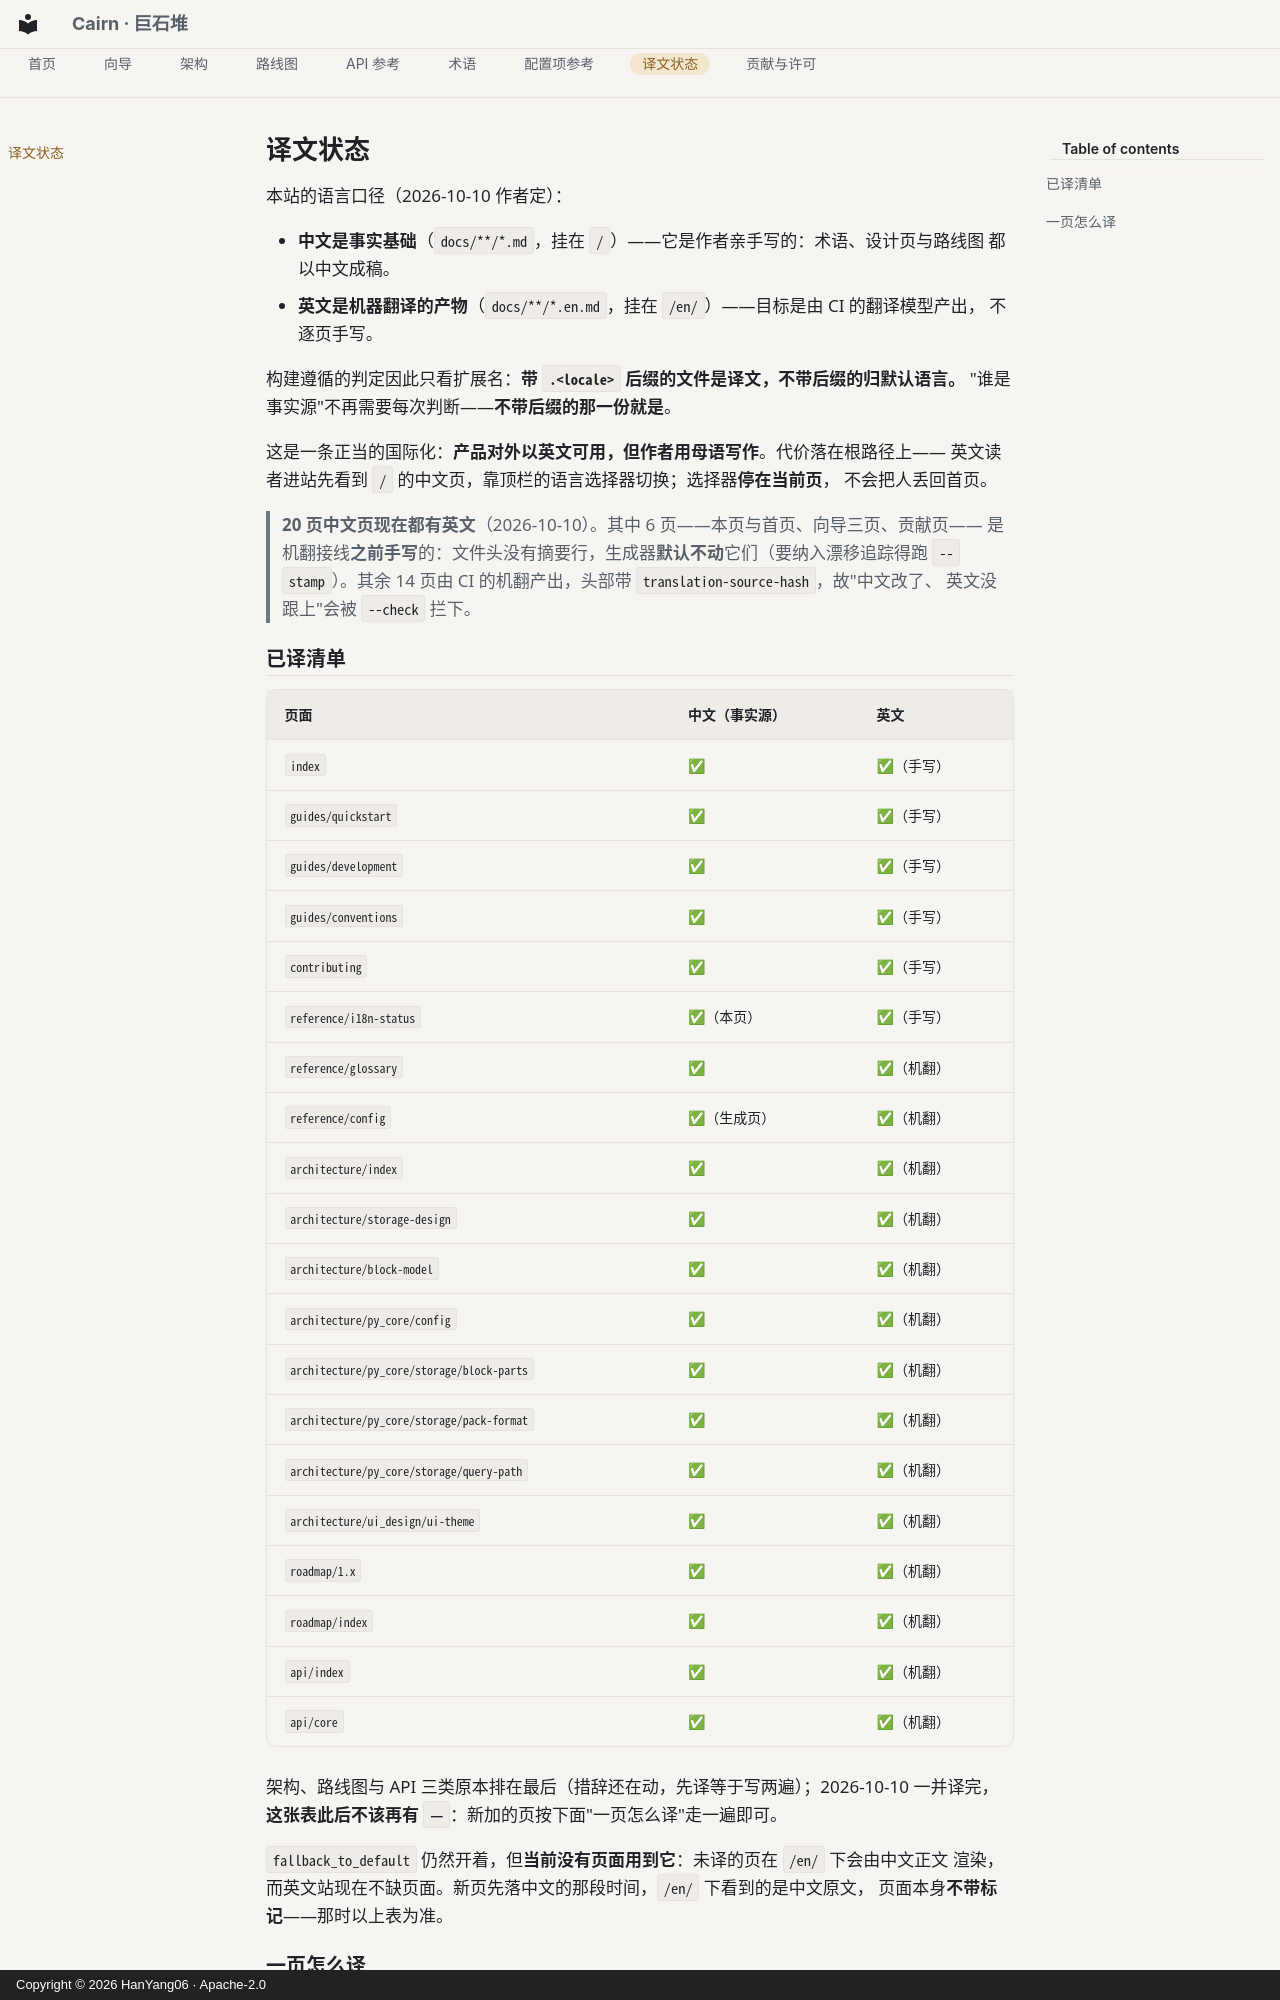

repository: HanYang06/Cairn · page: reference/i18n-status/index.html · generator: mkdocs · copyright: Copyright © 2026 HanYang06 · Apache-2.0

<!-- SPDX-FileCopyrightText: 2026 HanYang06 -->
<!-- SPDX-License-Identifier: Apache-2.0 -->

# 译文状态

本站的语言口径（2026-10-10 作者定）：

- **中文是事实基础**（`docs/**/*.md`，挂在 `/`）——它是作者亲手写的：术语、设计页与路线图
  都以中文成稿。
- **英文是机器翻译的产物**（`docs/**/*.en.md`，挂在 `/en/`）——目标是由 CI 的翻译模型产出，
  不逐页手写。

构建遵循的判定因此只看扩展名：**带 `.<locale>` 后缀的文件是译文，不带后缀的归默认语言。**
"谁是事实源"不再需要每次判断——**不带后缀的那一份就是**。

这是一条正当的国际化：**产品对外以英文可用，但作者用母语写作**。代价落在根路径上——
英文读者进站先看到 `/` 的中文页，靠顶栏的语言选择器切换；选择器**停在当前页**，
不会把人丢回首页。

> **20 页中文页现在都有英文**（2026-10-10）。其中 6 页——本页与首页、向导三页、贡献页——
> 是机翻接线**之前手写**的：文件头没有摘要行，生成器**默认不动**它们（要纳入漂移追踪得跑
> `--stamp`）。其余 14 页由 CI 的机翻产出，头部带 `translation-source-hash`，故"中文改了、
> 英文没跟上"会被 `--check` 拦下。

## 已译清单

| 页面 | 中文（事实源） | 英文 |
|---|---|---|
| `index` | ✅ | ✅（手写） |
| `guides/quickstart` | ✅ | ✅（手写） |
| `guides/development` | ✅ | ✅（手写） |
| `guides/conventions` | ✅ | ✅（手写） |
| `contributing` | ✅ | ✅（手写） |
| `reference/i18n-status` | ✅（本页） | ✅（手写） |
| `reference/glossary` | ✅ | ✅（机翻） |
| `reference/config` | ✅（生成页） | ✅（机翻） |
| `architecture/index` | ✅ | ✅（机翻） |
| `architecture/storage-design` | ✅ | ✅（机翻） |
| `architecture/block-model` | ✅ | ✅（机翻） |
| `architecture/py_core/config` | ✅ | ✅（机翻） |
| `architecture/py_core/storage/block-parts` | ✅ | ✅（机翻） |
| `architecture/py_core/storage/pack-format` | ✅ | ✅（机翻） |
| `architecture/py_core/storage/query-path` | ✅ | ✅（机翻） |
| `architecture/ui_design/ui-theme` | ✅ | ✅（机翻） |
| `roadmap/1.x` | ✅ | ✅（机翻） |
| `roadmap/index` | ✅ | ✅（机翻） |
| `api/index` | ✅ | ✅（机翻） |
| `api/core` | ✅ | ✅（机翻） |

架构、路线图与 API 三类原本排在最后（措辞还在动，先译等于写两遍）；2026-10-10 一并译完，
**这张表此后不该再有 `—`**：新加的页按下面"一页怎么译"走一遍即可。

`fallback_to_default` 仍然开着，但**当前没有页面用到它**：未译的页在 `/en/` 下会由中文正文
渲染，而英文站现在不缺页面。新页先落中文的那段时间，`/en/` 下看到的是中文原文，
页面本身**不带标记**——那时以上表为准。
